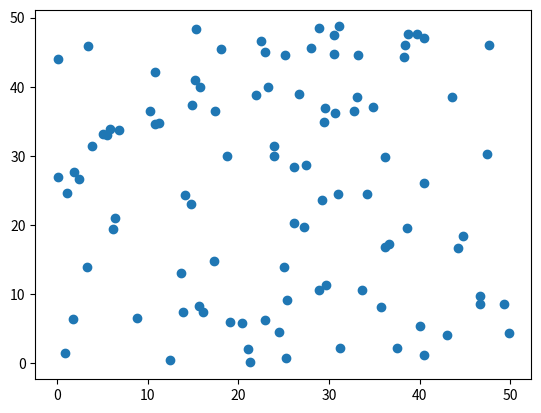

This chart was generated by the following Python code:
import random
import matplotlib.pyplot as plt

x = []
y = []

for i in range(100):
	x.append(random.uniform(0, 50))
	y.append(random.uniform(0, 50))

plt.scatter(x, y)
plt.show()
